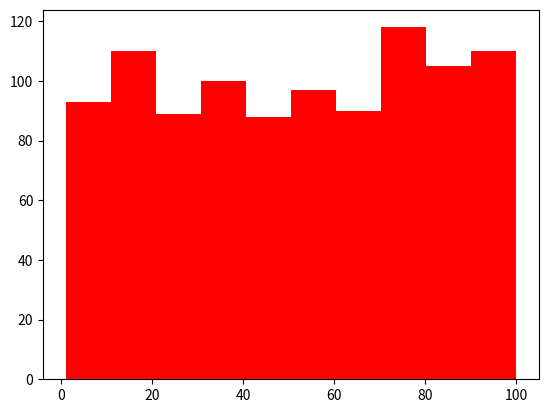

Reproduce this figure in Python.
# -*- coding: utf-8 -*-
"""
Created on Sat Jan 29 16:26:01 2022

@author: Administrator
"""

import numpy as np

#1.arrange() -》range(start,end,step)
r1 = np.arange(0,9,1)
print(r1)

#2.linspace(start,end,nums)左右都是闭区间
r2 = np.linspace(0,1,11)
print(r2)

# 选取某个元素
r1[0]
r1[3]

# 选取某些元素
r1[[1,3,-1]]

# 切片
r1[0:6]

# 修改
r1[0] = 9
print(r1)


# 批量修改
r1[[1,3,-1]]= 0
r1[0:6] = 26

"""
二维数组的操作
"""
array1 = np.arange(1,25).reshape(4,6)
print(array1)

# 选取某个元素
array1[0,0]

# 选取某行元素
array1[1,:]

# 选取某些行
array1[0:2,:]
array1[[0,2],:]

# 选取某列
array1[:,3]

# 选取某些lie
array1[:,0:2]
array1[:,[0,2]]

# 修改元素
array1[1,4]= 100
print(array1)

array1[:,3] = 1000


"""
三维数组的操作
"""
array2 = np.arange(48).reshape(2,4,6)
print(array2)

# 选取某个元素
# 首先确定选取哪一个二维数组
array2[0,0,5]

# 选取某行元素
array2[0,2,:]

# 选取某些行
array2[0,0:2,:]
array2[0,[1,3],:]

# 选取某列
array2[0,:,1]

# 选取某些列
array2[0,:,1:3]
array2[0,:,[1,3]]

# 修改
array2[1,1,2] = 1000
print(array2)

"""
数组的组合
"""
array3 = np.arange(9).reshape(3,3)
array4 = 2*array3
print(array3)
print(array4)

# 水平组合
np.hstack((array3,array4))
np.hstack((array3,array4,array3))

np.concatenate((array3,array4),axis=1)

# 垂直组合
np.vstack((array3,array4))

np.concatenate((array3,array4),axis=0)

"""
数组的切割
"""
array5 = np.arange(1,17).reshape(4,4)
print(array5)

# 水平切割
np.hsplit(array5,2)
np.split(array5,2,axis=1)

# 垂直切割
np.vsplit(array5,2)
np.split(array5,2,axis=0)

# 强制水平切割
np.array_split(array5,3,axis=1)

# 强制垂直切割
np.array_split(array5,3,axis=0)



"""
数组的运算
"""

# 数组的加法[对应位置元素加]
print(array3+array4)
# 数组的减法[对应位置元素减]
print(array3-array4)
# 数组的乘法[对应位置元素相乘]
print(array3*array4)
# 数组的除法[对应位置元素相除]
print(array3/array4)
# 数组的取余[对应位置元素]
print(array3%array4)
print(array4%array3)
# 数组的取整[对应位置元素]
print(array4//array3)



"""
数组的深拷贝  浅拷贝
"""
# 浅拷贝
array6 = np.array([1,2,3])
array7 = array6

# 更改array7d的元素值
array7[0] = 10000
print(array6)
print("+++++++++++++++++++++")
print(array7)


# 深拷贝
array8 = array6.copy()
array8[0] = 999
print(array6)
print("+++++++++++++++++++++")
print(array8)


"""
numpy 里面的随机模块 randint(start,end)
产生一个随机数
(0,10) -->左闭右开的区间
"""  
r3 = np.random.randint(0,11)
print(r3)

# 随机种子

np.random.seed(1000)
r4 = np.random.randint(0,101)
print(r4)

a =[]
for i in range(1000):
    a1 = np.random.randint(1,101)
    a.append(a1)
print(a)

import matplotlib.pyplot as plt
plt.hist(a,color="r")

"""
rand()
主要生成（0，1）中的随机浮点数
np.random.rand()
"""


"""
normal()
生成一些符合正态分布的数值
np.random.normal()
"""
r1 = np.random.normal()
print(r1)


# 生成随机数矩阵
r2 = np.random.randint(0,10,size=(5,5))
print(r2)

r3= np.random.rand(5,5)
print(r3)

r4 = np.random.normal(0,1,size=(5,5))
print(r4)

"""
numpy 里面的一些内置函数
"""
# 1.求方差
r4.var()
# 2.求标准差
r4.std()
# 3.求均值
r4.mean()
# 4.求和
r4.sum()
# 5.求中位数
np.median(r4)
# 6.求矩阵的行的和
r4.sum(axis=1)
# 7.求矩阵的列的和
r4.sum(axis=0)


"""
numpy 里面进行矩阵运算
r2 r3
"""
# 矩阵的运算
# 加减乘除  除（求逆）
#   加减  -->对应元素的加减

# 矩阵的乘法
r2.dot(r3)
np.dot(r2,r3)


# 矩阵的除法  inv()
# 并不是所有矩阵都有逆，即使没有逆，给你一个逆
# 称为（伪逆）
np.linalg.inv(r2)

# 检验求逆算法的正确性
r2.dot(np.linalg.inv(r2))









